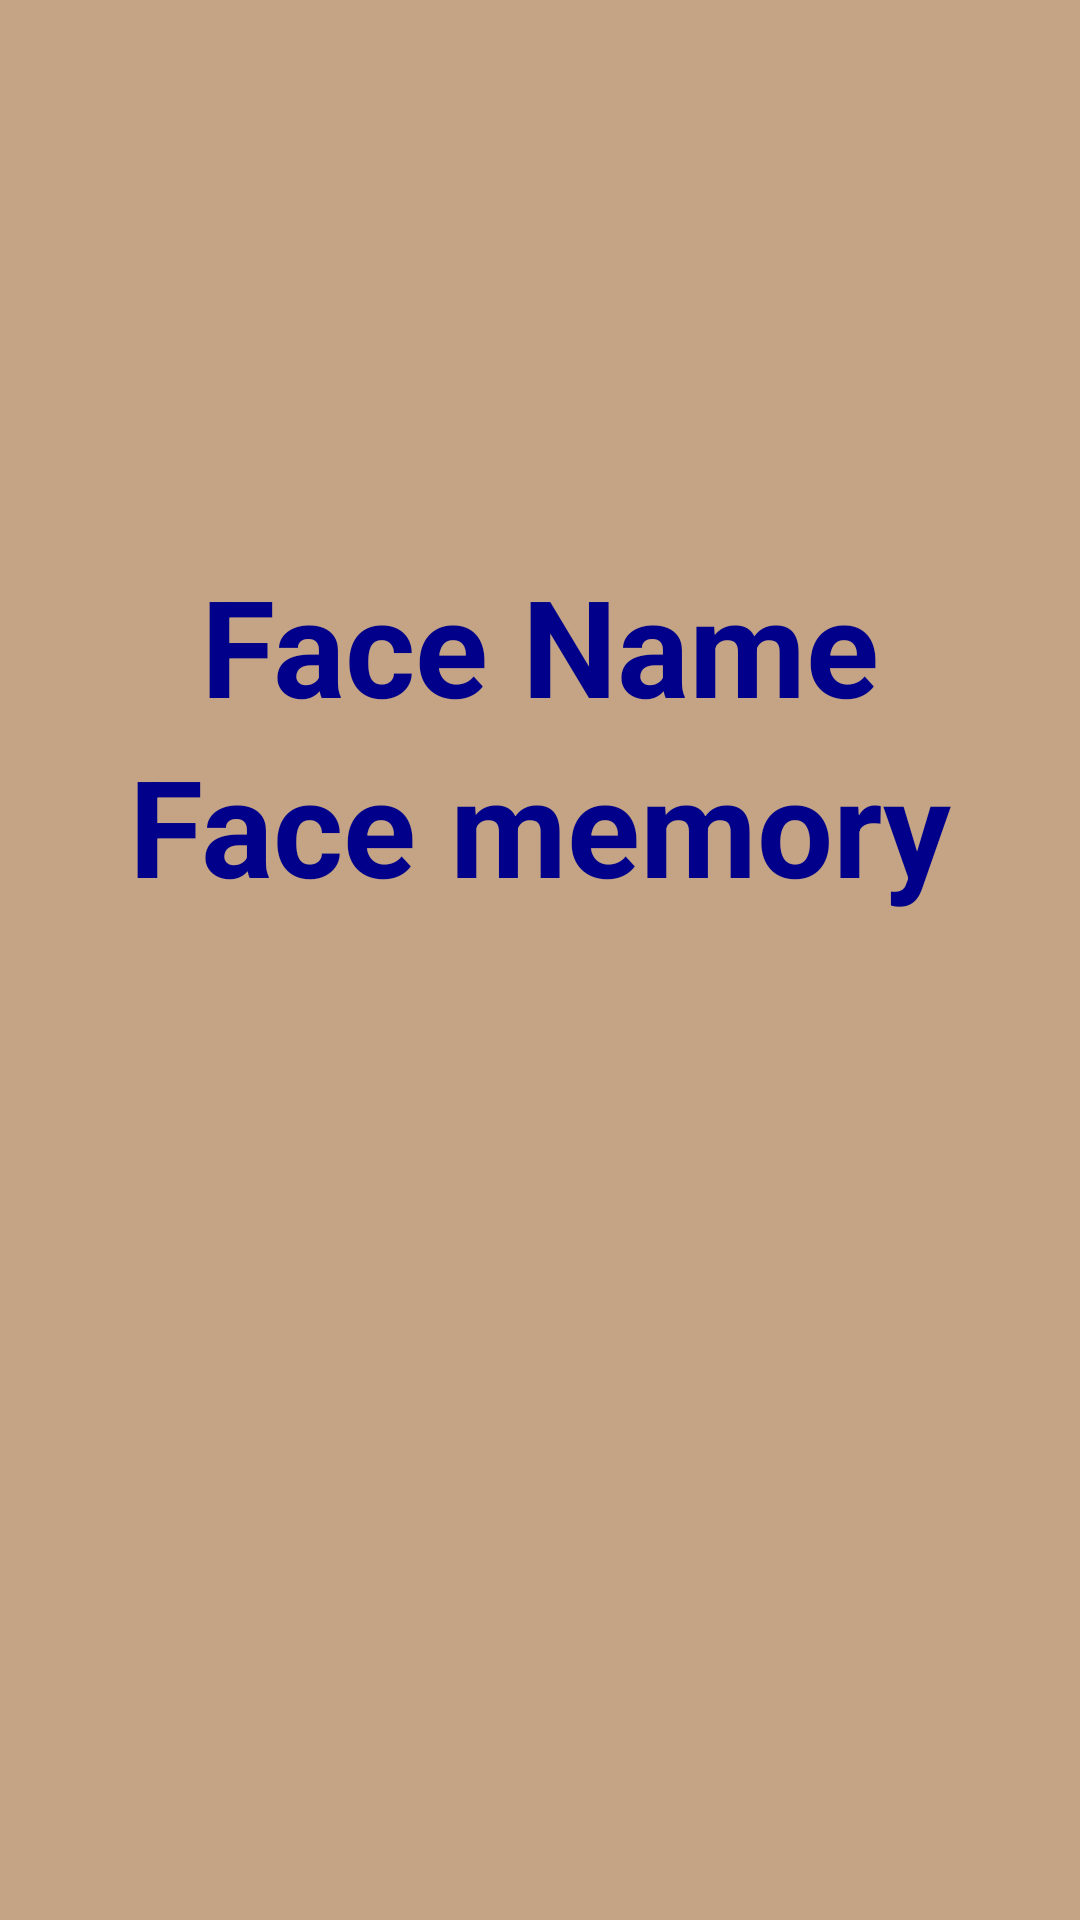

Here is an Android app screen rendered from its layout file. Give the layout XML and the strings, colors and styles it references.
<!-- AndroidManifest.xml: application theme Theme.AppCompat.DayNight.NoActionBar -->
<!-- res/layout/card_recognised_item.xml -->
<?xml version="1.0" encoding="utf-8"?>
<androidx.constraintlayout.widget.ConstraintLayout
    xmlns:tools="http://schemas.android.com/tools"
    xmlns:android="http://schemas.android.com/apk/res/android"
    android:layout_width="match_parent"
    android:layout_height="wrap_content">
    <LinearLayout
        android:layout_width="match_parent"
        android:layout_height="match_parent"
        android:gravity="center_horizontal"
        android:orientation="vertical"
        android:background="@color/light_Broun"
        >



        <ImageView
            android:id="@+id/layoutInputStr"
            android:layout_width="256dp"
            android:layout_height="175dp"
            android:layout_gravity="center"
            android:layout_marginTop="10dp"
            android:adjustViewBounds="true"
            android:scaleType="centerCrop" />

        <TextView
            android:id="@+id/layoutInput"
            android:layout_width="wrap_content"
            android:layout_height="wrap_content"
            style="@style/textStyle"
            android:layout_gravity="center"
            android:text="Face Name"
            android:minHeight="48dp"
            android:textSize="45sp"
            tools:hint="Enter Name" />
        <TextView
            android:id="@+id/memoryInput"
            android:layout_width="wrap_content"
            android:layout_height="wrap_content"
            style="@style/textStyle"
            android:layout_gravity="center"
            android:text="Face memory"
            android:minHeight="48dp"
            android:textSize="45sp"
            tools:hint="Enter memory" />


    </LinearLayout>

</androidx.constraintlayout.widget.ConstraintLayout>
<!-- resources referenced by this layout -->
<resources>
  <color name="light_Broun">#C4A484</color>
  <style name="textStyle" parent="TextAppearance.AppCompat">
          <item name="android:textSize">45sp</item>
          <item name="android:textStyle">bold</item>
          <item name="android:textColor">#00008b</item>
  
  
  
  
      </style>
</resources>
